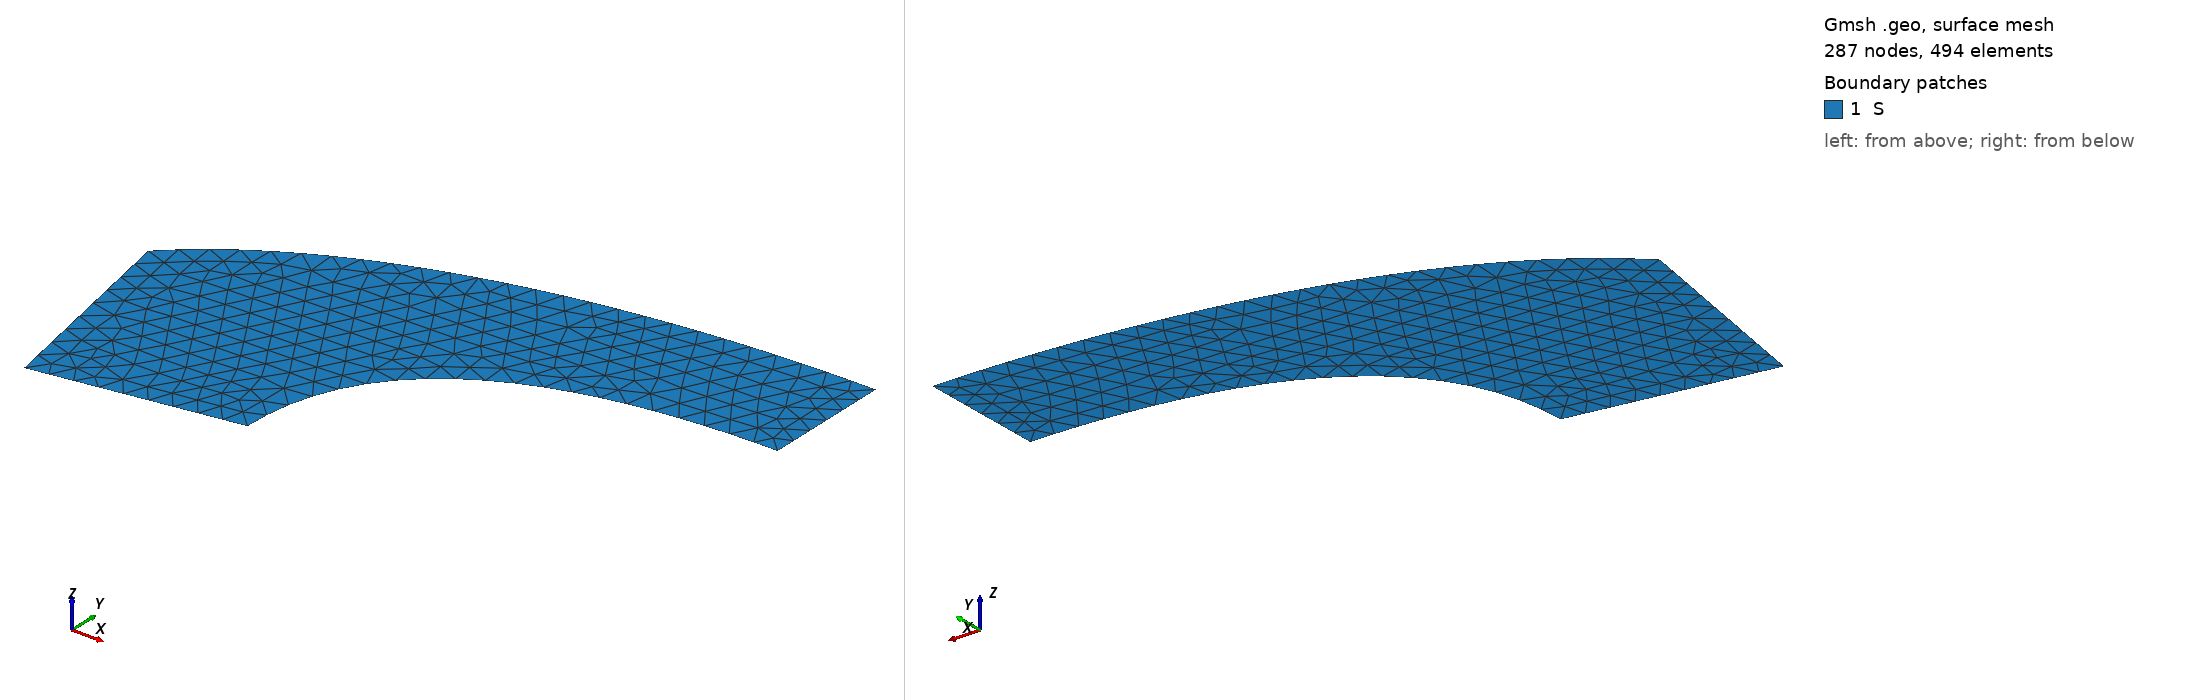

Gmsh geometry script, surface-meshed: 287 nodes, 494 surface elements. Boundary patches (legend numbers): 1 S. Left view from above one corner, right view from below the opposite corner. Legend entries are the model's physical surfaces. The drawing asked Gmsh for element sizes between 1% and 20% of the model's largest extent; the script's own settings can give other sizes.

=== outflow2_old.geo (drawn) ===
lc = 0.05;

r = 0.3;
h = 3.0/7.0*r;
l1 = 0.8;
l2 = l1/10;
l3 = l1/2;
l4 = 2;

Point(1) = {l1+l2, -h, 0, lc};
Point(2) = {l1+l2+l3, -h/2, 0, lc};
Point(3) = {l1+l2+l3, 2*h, 0, lc};
Point(4) = {l4-(3*h+h/3), 3*h, 0, lc};
Point(5) = {l4, 3*h, 0, lc};
Point(6) = {l4, 5*h, 0, lc};
Point(7) = {l4-(3*h+h/3), 5*h, 0, lc};
Point(8) = {l1+2*h, r+2*h, 0, lc};
Point(9) = {l1, r, 0, lc};

Line(1) = {1,2};
BSpline(2) = {2, 3, 4, 5};

Line(3) = {5,6};
BSpline(4) = {6, 7, 8, 9};

Line(5) = {9,1};
//+
Physical Line(1) = {1};
//+
Physical Line(2) = {2};
//+
Physical Line(3) = {3};
//+
Physical Line(4) = {4};
//+
Physical Line(5) = {5};
//+
Line Loop(1) = {4, 5, 1, 2, 3};
//+
Plane Surface(1) = {1};
//+
Physical Surface("S") = {1};
